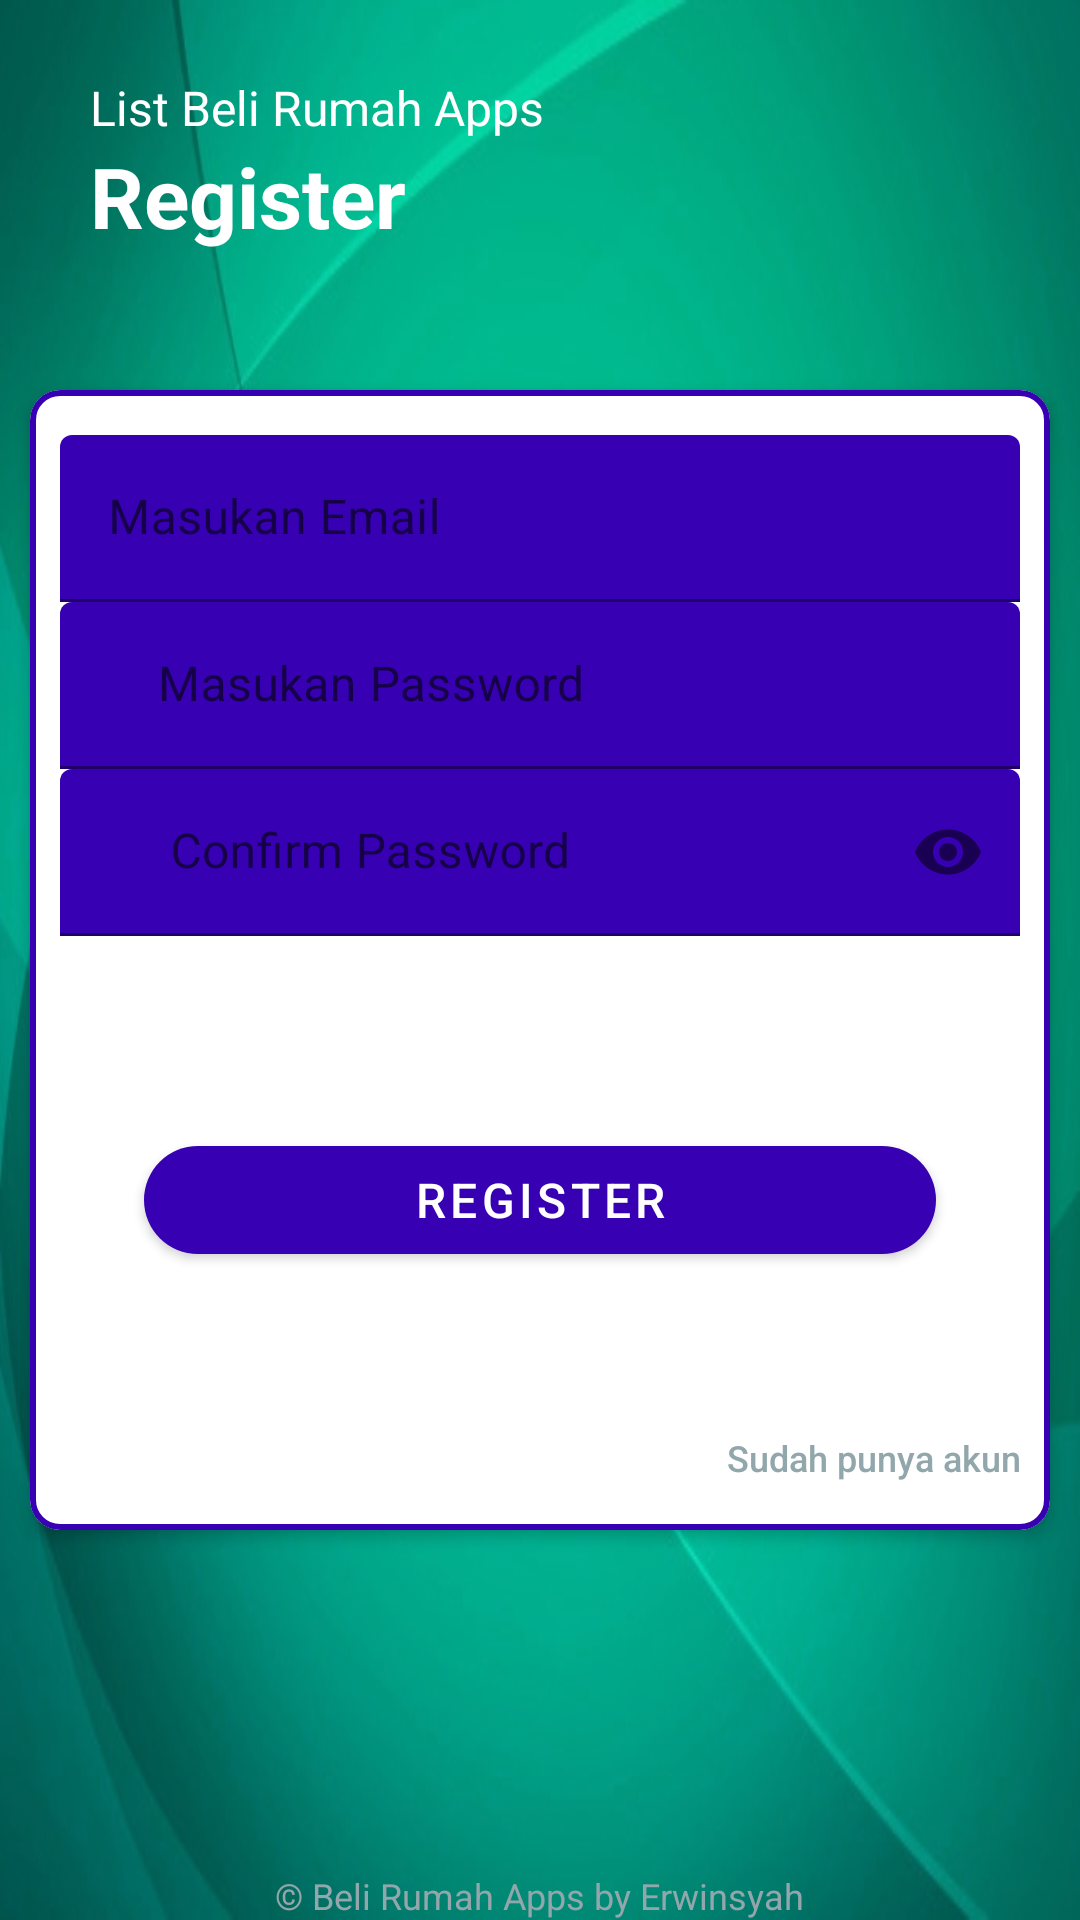

Reconstruct the res/layout file that produces this screen, plus the resources it refers to.
<!-- AndroidManifest.xml: application theme Theme.BeliRumah -->
<!-- res/layout/activity_register.xml -->
<?xml version="1.0" encoding="utf-8"?>
<androidx.constraintlayout.widget.ConstraintLayout xmlns:android="http://schemas.android.com/apk/res/android"
    xmlns:app="http://schemas.android.com/apk/res-auto"
    xmlns:tools="http://schemas.android.com/tools"
    android:layout_width="match_parent"
    android:layout_height="match_parent"
    android:background="@drawable/bgl"
    tools:context=".RegisterActivity">

    <RelativeLayout
        android:layout_width="match_parent"
        android:layout_height="match_parent">

        <androidx.appcompat.widget.Toolbar
            android:id="@+id/toolbarHeader"
            android:layout_width="match_parent"
            android:layout_height="170dp"
            android:elevation="5dp"
            android:fitsSystemWindows="true" />



        <TextView
            android:id="@+id/tvDesc"
            android:layout_width="wrap_content"
            android:layout_height="wrap_content"
            android:layout_marginStart="30dp"
            android:layout_marginTop="25dp"
            android:elevation="5dp"
            android:text="List Beli Rumah Apps"
            android:textColor="@android:color/white"
            android:textSize="16sp" />

        <TextView
            android:id="@+id/tvLogin"
            android:layout_width="wrap_content"
            android:layout_height="wrap_content"
            android:layout_below="@+id/tvDesc"
            android:layout_alignStart="@+id/tvDesc"
            android:elevation="5dp"
            android:text="Register"
            android:textColor="@android:color/white"
            android:textSize="28sp"
            android:textStyle="bold" />

        <FrameLayout
            android:id="@+id/sv"
            android:layout_width="match_parent"
            android:layout_height="400dp"
            android:layout_centerInParent="true">

            <RelativeLayout
                android:layout_width="match_parent"
                android:layout_height="match_parent">

                <com.google.android.material.card.MaterialCardView
                    android:id="@+id/cv"
                    android:layout_width="match_parent"
                    android:layout_height="match_parent"
                    android:layout_margin="10dp"
                    app:cardCornerRadius="10dp"
                    app:cardElevation="3dp"
                    app:strokeColor="@color/colorPrimaryDark"
                    app:strokeWidth="2dp">

                    <LinearLayout
                        android:layout_width="match_parent"
                        android:layout_height="match_parent"
                        android:layout_marginTop="15dp"
                        android:orientation="vertical">

                        <com.google.android.material.textfield.TextInputLayout
                            android:id="@+id/txtUser"
                            android:layout_width="match_parent"
                            android:layout_height="wrap_content"
                            android:layout_marginStart="10dp"
                            android:layout_marginEnd="10dp">

                            <EditText
                                android:id="@+id/reg_Email"
                                android:layout_width="match_parent"
                                android:layout_height="wrap_content"
                                android:backgroundTint="@color/colorPrimaryDark"
                                android:hint="Masukan Email"
                                android:imeOptions="actionNext"
                                android:inputType="textPersonName"
                                android:maxLines="1"
                                android:textSize="16sp" />

                        </com.google.android.material.textfield.TextInputLayout>

                        <com.google.android.material.textfield.TextInputLayout
                            android:id="@+id/txtLoginUser"
                            android:layout_width="match_parent"
                            android:layout_height="wrap_content"
                            android:layout_marginStart="10dp"
                            android:layout_marginEnd="10dp">

                            <EditText
                                android:id="@+id/reg_Password"
                                android:layout_width="match_parent"
                                android:layout_height="wrap_content"
                                android:backgroundTint="@color/colorPrimaryDark"
                                android:hint="    Masukan Password"
                                android:imeOptions="actionNext"
                                android:inputType="textEmailAddress"
                                android:maxLines="1"
                                android:textSize="16sp" />



                        </com.google.android.material.textfield.TextInputLayout>

                        <com.google.android.material.textfield.TextInputLayout
                            android:id="@+id/txtLoginPass"
                            android:layout_width="match_parent"
                            android:layout_height="wrap_content"
                            android:layout_marginStart="10dp"
                            android:layout_marginEnd="10dp"
                            app:passwordToggleEnabled="true">

                            <EditText
                                android:id="@+id/reg_confirmPass"
                                android:layout_width="match_parent"
                                android:layout_height="wrap_content"
                                android:backgroundTint="@color/colorPrimaryDark"
                                android:hint="     Confirm Password"
                                android:imeOptions="actionDone"
                                android:inputType="textPassword"
                                android:maxLines="1"
                                android:textSize="16sp" />

                        </com.google.android.material.textfield.TextInputLayout>

                    </LinearLayout>

                    <RelativeLayout
                        android:layout_width="wrap_content"
                        android:layout_height="wrap_content"
                        android:layout_gravity="center"
                        android:layout_marginStart="30dp"
                        android:layout_marginTop="80dp"
                        android:layout_marginEnd="30dp">

                        <com.google.android.material.button.MaterialButton
                            android:id="@+id/daftar"
                            android:layout_width="match_parent"
                            android:layout_height="wrap_content"
                            android:layout_gravity="end|bottom"
                            android:layout_marginStart="8dp"
                            android:layout_marginTop="8dp"
                            android:layout_marginEnd="8dp"
                            android:layout_marginBottom="8dp"
                            android:text="Register"
                            android:textColor="@android:color/white"
                            android:textSize="16sp"
                            android:theme="@style/Theme.MaterialComponents.Light"
                            app:backgroundTint="@color/colorPrimaryDark"
                            app:cornerRadius="50dp" />

                    </RelativeLayout>

                    <Button
                        android:id="@+id/ke_login"
                        android:layout_width="wrap_content"
                        android:layout_height="wrap_content"
                        android:layout_gravity="bottom|end"
                        android:layout_marginEnd="10dp"
                        android:background="@android:color/transparent"

                        android:text="Sudah punya akun"
                        android:textAllCaps="false"
                        android:textColor="#92A7AB"
                        android:textSize="12sp"
                        app:cornerRadius="50dp" />

                </com.google.android.material.card.MaterialCardView>

            </RelativeLayout>

        </FrameLayout>

        <TextView
            android:layout_width="wrap_content"
            android:layout_height="wrap_content"
            android:layout_alignParentBottom="true"
            android:layout_centerInParent="true"
            android:text="© Beli Rumah Apps by Erwinsyah"
            android:textColor="#92A7AB"
            android:textSize="12sp" />

    </RelativeLayout>

</androidx.constraintlayout.widget.ConstraintLayout>
<!-- resources referenced by this layout -->
<resources>
  <!-- drawable bgl: jpg bitmap (drawable-v24, 75429 bytes) -->
  <style name="Theme.BeliRumah" parent="Theme.MaterialComponents.DayNight.DarkActionBar">
          
          <item name="colorPrimary">@color/purple_500</item>
          <item name="colorPrimaryVariant">@color/purple_700</item>
          <item name="colorOnPrimary">@color/white</item>
          
          <item name="colorSecondary">@color/teal_200</item>
          <item name="colorSecondaryVariant">@color/teal_700</item>
          <item name="colorOnSecondary">@color/black</item>
          
          <item name="android:statusBarColor" tools:targetApi="l">?attr/colorPrimaryVariant</item>
          
      </style>
  <!-- not gathered from this repository: default colours our renderer supplied (Android Studio template values) -->
  <color name="purple_500">#FF6200EE</color>
  <color name="purple_700">#FF3700B3</color>
  <color name="teal_200">#FF03DAC5</color>
  <color name="teal_700">#FF018786</color>
  <color name="black">#FF000000</color>
  <color name="white">#FFFFFFFF</color>
  <color name="colorPrimaryDark">#FF3700B3</color>
</resources>
